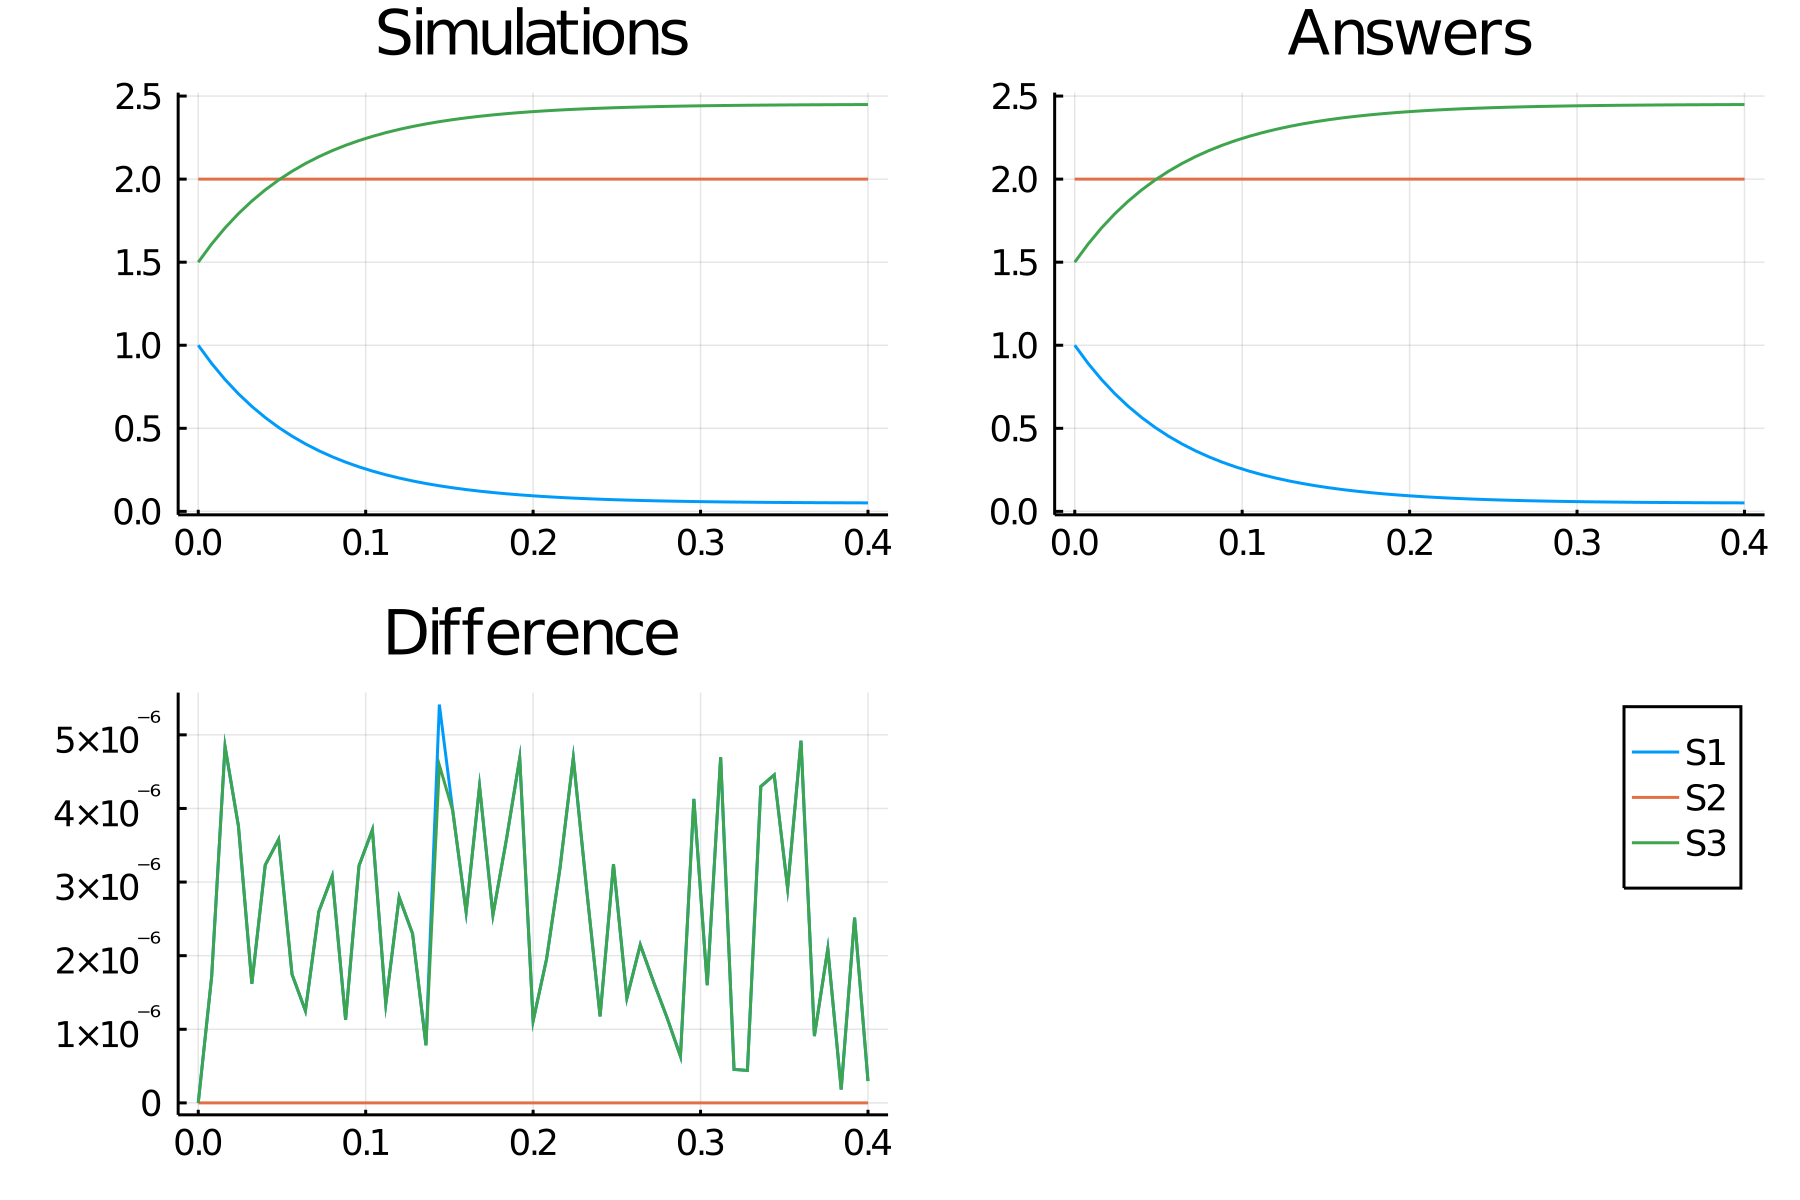

Values plotted in this chart, from the file beside it:
time, S1_, S2_, S3_
0.0, 1.0, 2.0, 1.5
0.008, 0.8904, 2.0, 1.61
0.016, 0.7935, 2.0, 1.706
0.024, 0.7077, 2.0, 1.792
0.032, 0.6318, 2.0, 1.868
0.04, 0.5647, 2.0, 1.935
0.048, 0.5053, 2.0, 1.995
0.056, 0.4527, 2.0, 2.047
0.064, 0.4062, 2.0, 2.094
0.072, 0.3651, 2.0, 2.135
0.08, 0.3287, 2.0, 2.171
0.088, 0.2964, 2.0, 2.204
0.096, 0.2679, 2.0, 2.232
0.104, 0.2427, 2.0, 2.257
0.112, 0.2204, 2.0, 2.28
0.12, 0.2007, 2.0, 2.299
0.128, 0.1832, 2.0, 2.317
0.136, 0.1677, 2.0, 2.332
0.144, 0.1541, 2.0, 2.346
0.152, 0.142, 2.0, 2.358
0.16, 0.1312, 2.0, 2.369
0.168, 0.1218, 2.0, 2.378
0.176, 0.1134, 2.0, 2.387
0.184, 0.106, 2.0, 2.394
0.192, 0.09941, 2.0, 2.401
0.2, 0.09361, 2.0, 2.406
0.208, 0.08847, 2.0, 2.412
0.216, 0.08393, 2.0, 2.416
0.224, 0.07991, 2.0, 2.42
0.232, 0.07635, 2.0, 2.424
0.24, 0.0732, 2.0, 2.427
0.248, 0.07041, 2.0, 2.43
0.256, 0.06795, 2.0, 2.432
0.264, 0.06577, 2.0, 2.434
0.272, 0.06384, 2.0, 2.436
0.28, 0.06213, 2.0, 2.438
0.288, 0.06062, 2.0, 2.439
0.296, 0.05928, 2.0, 2.441
0.304, 0.0581, 2.0, 2.442
0.312, 0.05706, 2.0, 2.443
0.32, 0.05613, 2.0, 2.444
0.328, 0.05531, 2.0, 2.445
0.336, 0.05459, 2.0, 2.445
0.344, 0.05394, 2.0, 2.446
0.352, 0.05338, 2.0, 2.447
0.36, 0.05288, 2.0, 2.447
0.368, 0.05243, 2.0, 2.448
0.376, 0.05204, 2.0, 2.448
0.384, 0.05169, 2.0, 2.448
0.392, 0.05138, 2.0, 2.449
0.4, 0.05111, 2.0, 2.449
